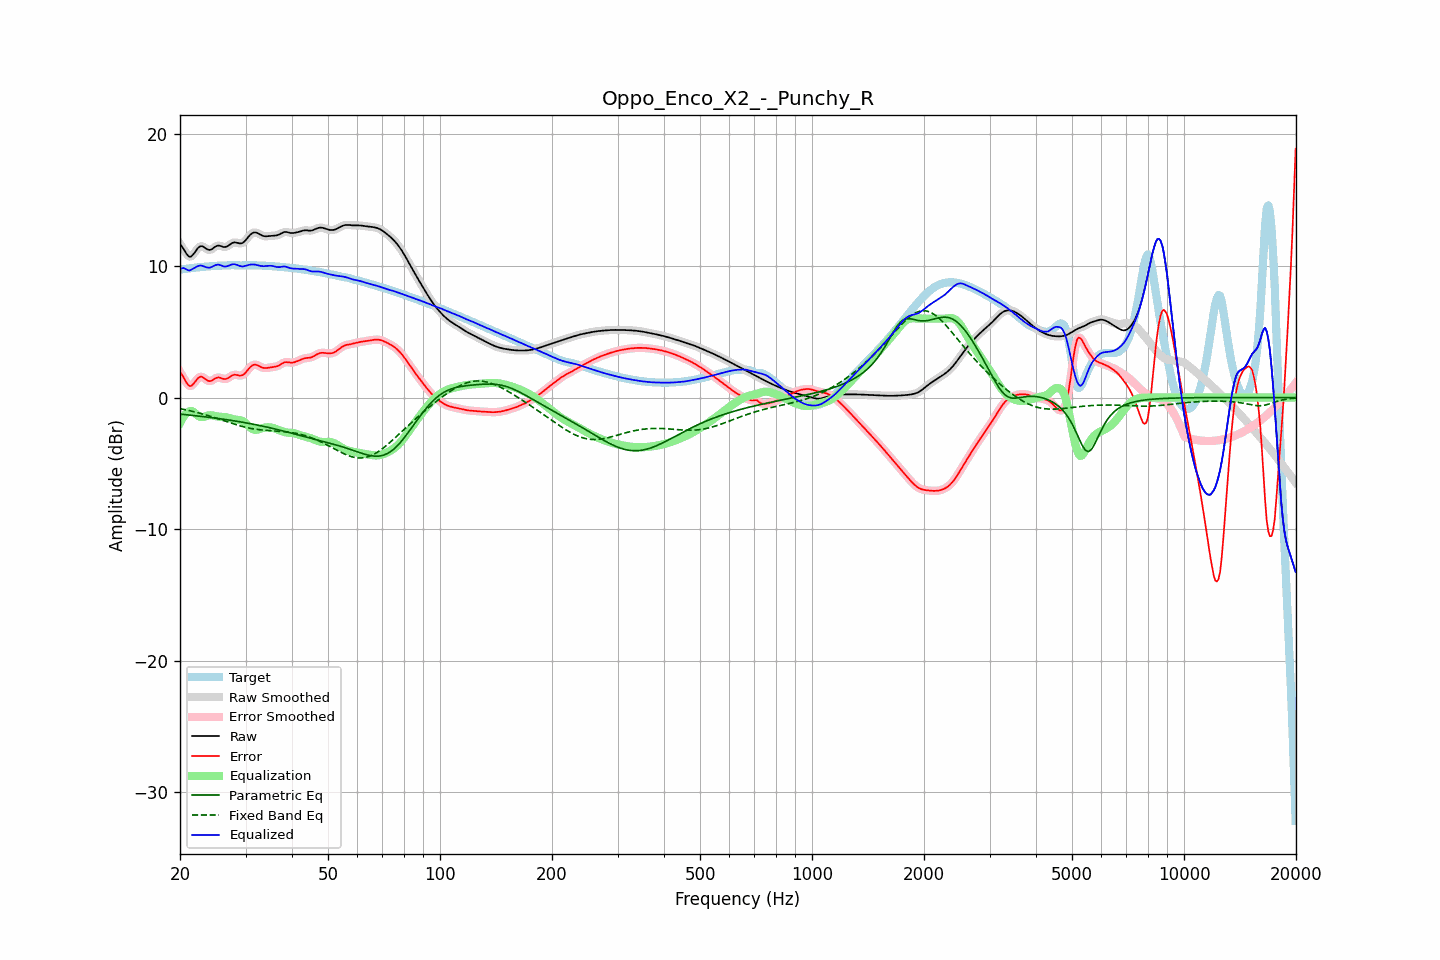

The file beside this chart, header and first rows:
frequency, raw, error, smoothed, error_smoothed, equalization, parametric_eq, fixed_band_eq, equalized_raw, equalized_smoothed, target
20.00, 11.65, 1.93, 11.68, 1.96, -1.93, -1.26, -0.84, 9.72, 9.75, 9.72
20.20, 11.51, 1.77, 11.49, 1.75, -1.69, -1.27, -0.87, 9.82, 9.79, 9.74
20.40, 11.34, 1.58, 11.30, 1.55, -1.49, -1.28, -0.89, 9.84, 9.81, 9.76
20.61, 11.13, 1.36, 11.13, 1.35, -1.33, -1.29, -0.92, 9.80, 9.80, 9.78
20.81, 10.93, 1.14, 10.93, 1.14, -1.20, -1.31, -0.94, 9.73, 9.74, 9.79
21.02, 10.78, 0.98, 10.78, 0.97, -1.10, -1.32, -0.97, 9.68, 9.68, 9.81
21.23, 10.69, 0.87, 10.71, 0.89, -1.04, -1.33, -1.00, 9.65, 9.67, 9.82
21.44, 10.72, 0.89, 10.73, 0.90, -1.01, -1.35, -1.02, 9.71, 9.72, 9.84
21.66, 10.85, 1.00, 10.84, 0.99, -1.06, -1.36, -1.05, 9.79, 9.78, 9.85
21.87, 11.00, 1.13, 11.00, 1.14, -1.15, -1.37, -1.08, 9.85, 9.85, 9.87
22.09, 11.18, 1.30, 11.18, 1.30, -1.25, -1.39, -1.11, 9.93, 9.93, 9.88
22.31, 11.34, 1.45, 11.34, 1.44, -1.35, -1.40, -1.15, 9.99, 9.98, 9.89
22.54, 11.46, 1.55, 11.45, 1.54, -1.43, -1.41, -1.18, 10.02, 10.02, 9.91
22.76, 11.51, 1.59, 11.50, 1.58, -1.48, -1.43, -1.21, 10.03, 10.03, 9.92
22.99, 11.49, 1.56, 11.48, 1.55, -1.48, -1.44, -1.24, 10.01, 10.00, 9.93
23.22, 11.42, 1.48, 11.42, 1.48, -1.46, -1.46, -1.28, 9.96, 9.96, 9.94
23.45, 11.33, 1.38, 11.34, 1.39, -1.42, -1.47, -1.31, 9.91, 9.92, 9.95
23.69, 11.26, 1.30, 11.26, 1.30, -1.38, -1.48, -1.35, 9.88, 9.88, 9.96
23.92, 11.22, 1.25, 11.22, 1.26, -1.35, -1.50, -1.39, 9.87, 9.87, 9.97
24.16, 11.23, 1.25, 11.24, 1.26, -1.34, -1.51, -1.43, 9.89, 9.90, 9.98
24.40, 11.29, 1.30, 11.30, 1.31, -1.35, -1.53, -1.46, 9.94, 9.94, 9.99
24.65, 11.38, 1.38, 11.38, 1.38, -1.38, -1.55, -1.50, 10.01, 10.00, 10.00
24.89, 11.47, 1.46, 11.46, 1.46, -1.40, -1.56, -1.54, 10.06, 10.06, 10.01
25.14, 11.52, 1.51, 11.52, 1.51, -1.43, -1.58, -1.58, 10.09, 10.09, 10.01
25.39, 11.56, 1.54, 11.54, 1.52, -1.45, -1.59, -1.62, 10.11, 10.09, 10.02
25.65, 11.53, 1.50, 11.53, 1.50, -1.46, -1.61, -1.66, 10.07, 10.07, 10.02
25.91, 11.49, 1.46, 11.49, 1.46, -1.47, -1.63, -1.71, 10.02, 10.02, 10.03
26.16, 11.44, 1.42, 11.45, 1.42, -1.47, -1.64, -1.75, 9.98, 9.98, 10.03
26.43, 11.43, 1.40, 11.44, 1.41, -1.48, -1.66, -1.79, 9.95, 9.96, 10.03
26.69, 11.47, 1.43, 11.47, 1.43, -1.50, -1.68, -1.83, 9.97, 9.97, 10.04
26.96, 11.53, 1.49, 11.54, 1.49, -1.53, -1.70, -1.87, 10.00, 10.01, 10.05
27.23, 11.63, 1.57, 11.63, 1.57, -1.57, -1.72, -1.91, 10.06, 10.06, 10.05
27.50, 11.71, 1.66, 11.71, 1.65, -1.61, -1.73, -1.95, 10.11, 10.10, 10.06
27.77, 11.77, 1.71, 11.77, 1.71, -1.64, -1.75, -1.99, 10.13, 10.13, 10.06
28.05, 11.80, 1.74, 11.79, 1.73, -1.66, -1.77, -2.03, 10.13, 10.12, 10.06
28.33, 11.77, 1.72, 11.77, 1.72, -1.68, -1.79, -2.07, 10.09, 10.09, 10.05
28.62, 11.75, 1.70, 11.75, 1.70, -1.69, -1.81, -2.10, 10.05, 10.05, 10.04
28.90, 11.71, 1.67, 11.72, 1.68, -1.71, -1.83, -2.14, 10.00, 10.01, 10.04
29.19, 11.72, 1.68, 11.72, 1.68, -1.74, -1.85, -2.17, 9.98, 9.98, 10.04
29.48, 11.75, 1.70, 11.76, 1.72, -1.79, -1.88, -2.20, 9.96, 9.97, 10.04
29.78, 11.85, 1.80, 11.85, 1.80, -1.87, -1.90, -2.24, 9.99, 9.98, 10.05
30.08, 11.97, 1.92, 11.98, 1.92, -1.97, -1.92, -2.26, 10.01, 10.01, 10.05
30.38, 12.13, 2.07, 12.13, 2.07, -2.08, -1.94, -2.29, 10.05, 10.05, 10.06
30.68, 12.28, 2.22, 12.28, 2.22, -2.19, -1.96, -2.32, 10.09, 10.08, 10.06
30.99, 12.41, 2.35, 12.41, 2.35, -2.30, -1.99, -2.34, 10.11, 10.11, 10.06
31.30, 12.50, 2.45, 12.50, 2.44, -2.38, -2.01, -2.36, 10.12, 10.12, 10.05
31.61, 12.54, 2.50, 12.54, 2.49, -2.43, -2.03, -2.39, 10.11, 10.11, 10.05
31.93, 12.55, 2.50, 12.54, 2.50, -2.45, -2.06, -2.40, 10.09, 10.09, 10.05
32.24, 12.51, 2.46, 12.51, 2.46, -2.44, -2.08, -2.42, 10.06, 10.06, 10.04
32.57, 12.45, 2.41, 12.45, 2.41, -2.41, -2.11, -2.44, 10.04, 10.04, 10.04
32.89, 12.38, 2.34, 12.38, 2.35, -2.37, -2.13, -2.45, 10.01, 10.01, 10.04
33.22, 12.32, 2.29, 12.32, 2.29, -2.33, -2.16, -2.46, 9.99, 9.99, 10.03
33.55, 12.27, 2.25, 12.28, 2.26, -2.30, -2.19, -2.47, 9.98, 9.98, 10.02
33.89, 12.26, 2.24, 12.26, 2.24, -2.27, -2.21, -2.48, 9.99, 9.99, 10.02
34.23, 12.26, 2.25, 12.26, 2.25, -2.26, -2.24, -2.49, 10.00, 10.00, 10.01
34.57, 12.27, 2.27, 12.27, 2.27, -2.26, -2.27, -2.50, 10.01, 10.01, 10.00
34.92, 12.28, 2.29, 12.28, 2.29, -2.27, -2.30, -2.51, 10.02, 10.02, 9.99
35.27, 12.29, 2.31, 12.29, 2.31, -2.29, -2.33, -2.52, 10.01, 10.01, 9.99
35.62, 12.30, 2.32, 12.30, 2.32, -2.31, -2.35, -2.53, 9.99, 9.98, 9.98
35.97, 12.30, 2.34, 12.31, 2.34, -2.35, -2.38, -2.53, 9.95, 9.95, 9.97
... 635 more rows
